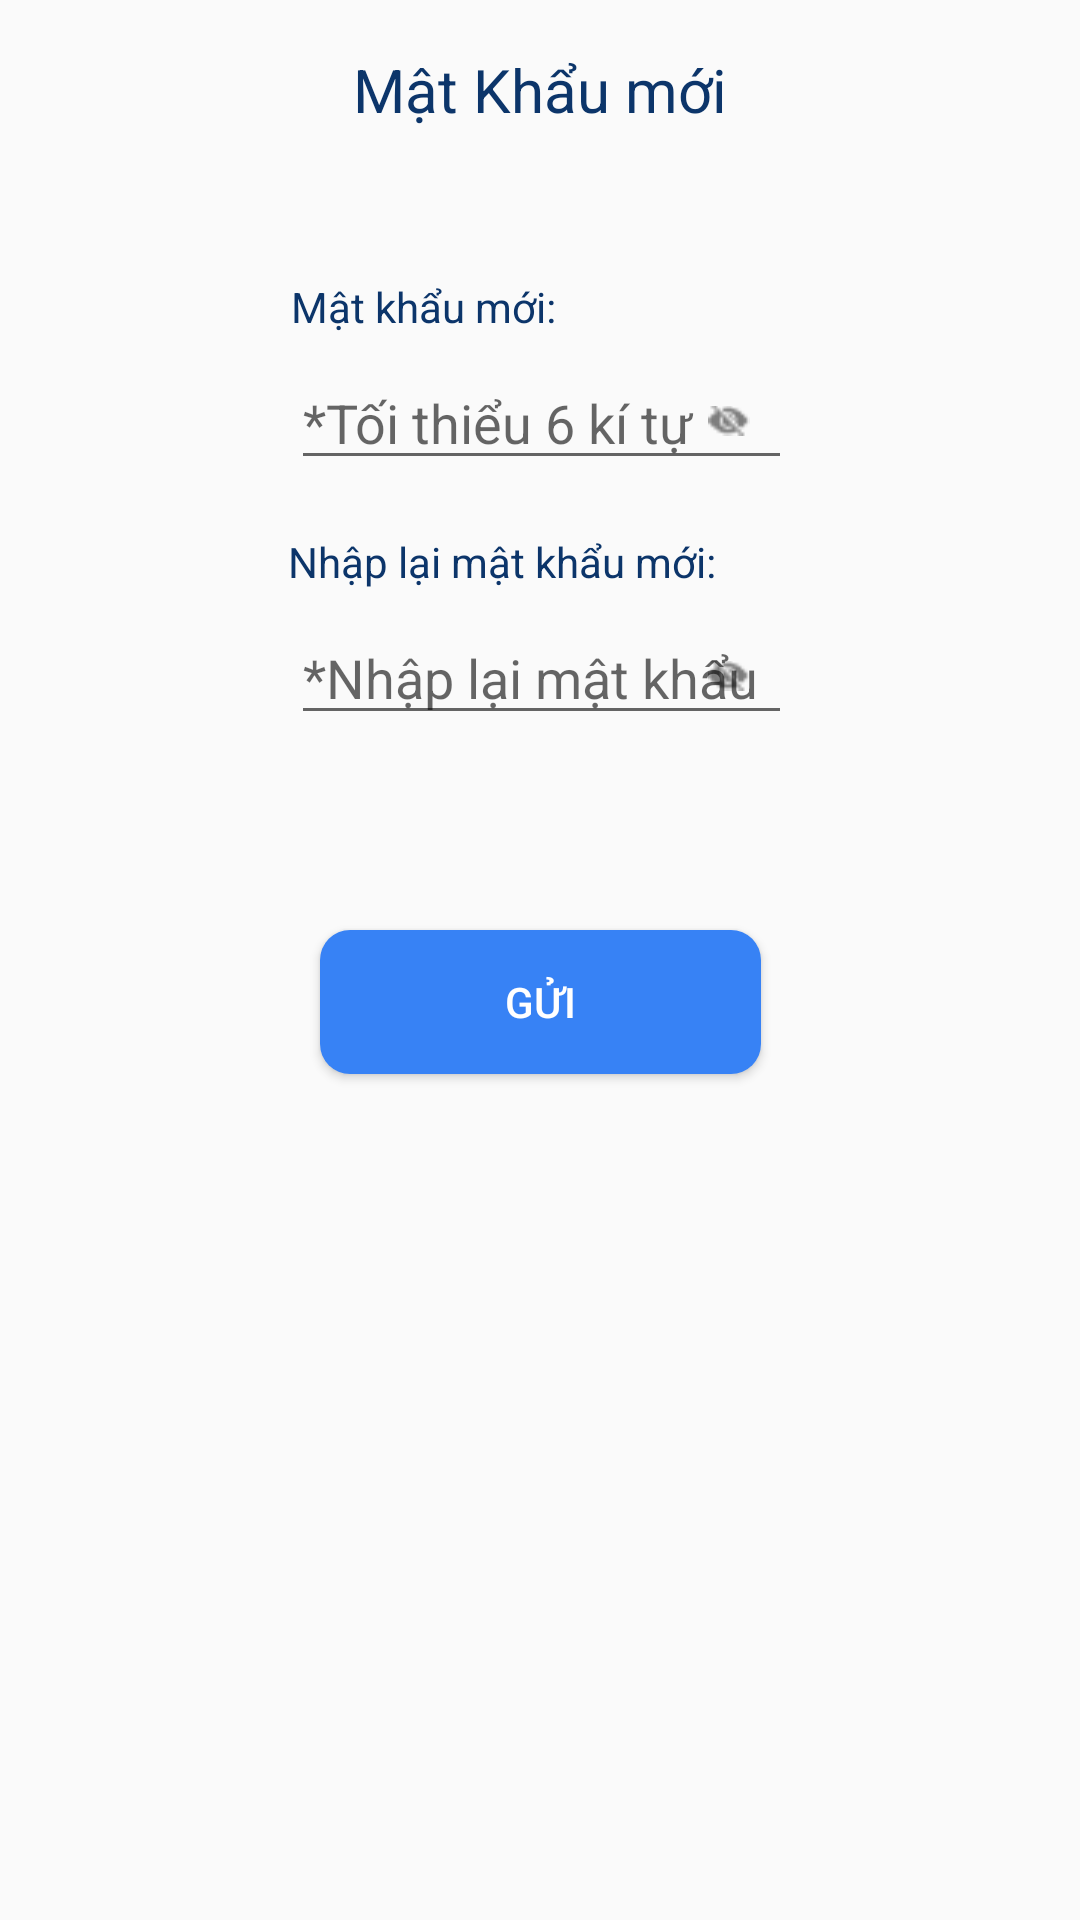

Produce the Android XML layout that renders to this screen, including the resource entries it uses.
<!-- AndroidManifest.xml: application theme AppTheme -->
<!-- res/layout/activity_new_password.xml -->
<?xml version="1.0" encoding="utf-8"?>
<androidx.constraintlayout.widget.ConstraintLayout xmlns:android="http://schemas.android.com/apk/res/android"
    xmlns:app="http://schemas.android.com/apk/res-auto"
    xmlns:tools="http://schemas.android.com/tools"
    android:layout_width="match_parent"
    android:layout_height="match_parent"
    tools:context=".activity.NewPasswordActivity">

    <View
        android:id="@+id/topView"
        android:layout_width="match_parent"
        android:layout_height="60dp"
        android:background="@drawable/background_border_bottom"
        app:layout_constraintTop_toTopOf="parent"
        app:layout_constraintStart_toStartOf="parent"
        app:layout_constraintEnd_toEndOf="parent" />

    <FrameLayout
        android:id="@+id/buttonBack"
        android:layout_width="98dp"
        android:layout_height="48dp"
        app:layout_constraintBottom_toBottomOf="@+id/topView"
        app:layout_constraintEnd_toStartOf="@+id/textViewTitle"
        app:layout_constraintStart_toStartOf="parent"
        app:layout_constraintTop_toTopOf="@+id/topView">

    </FrameLayout>

    <TextView
        android:id="@+id/textViewTitle"
        android:layout_width="0dp"
        android:layout_height="50dp"
        android:layout_margin="5dp"
        android:text="Mật Khẩu mới"
        android:textSize="20sp"
        android:gravity="center"
        android:textColor="#0C356A"
        app:layout_constraintTop_toTopOf="parent"
        app:layout_constraintStart_toStartOf="parent"
        app:layout_constraintEnd_toEndOf="parent"
        android:layout_gravity="center_vertical"/>


    <ImageView
        android:layout_width="40dp"
        android:layout_height="40dp"
        android:layout_gravity="center"
        android:layout_marginStart="16dp"
        android:layout_marginTop="10dp"
        android:background="@drawable/ic_action_back"
        android:contentDescription="Back"
        app:layout_constraintStart_toStartOf="parent"
        app:layout_constraintTop_toTopOf="parent" />

    <androidx.constraintlayout.widget.ConstraintLayout
        android:layout_width="match_parent"
        android:layout_height="match_parent"
        app:layout_constraintBottom_toBottomOf="parent"
        app:layout_constraintEnd_toEndOf="parent"
        app:layout_constraintHorizontal_bias="1.0"
        app:layout_constraintStart_toStartOf="parent"
        app:layout_constraintTop_toTopOf="parent"
        app:layout_constraintVertical_bias="1.0"
        tools:context="#">

        <EditText
            android:id="@+id/newPassword"
            android:layout_width="0dp"
            android:layout_height="wrap_content"
            android:layout_marginStart="97dp"
            android:layout_marginTop="118.5dp"
            android:layout_marginEnd="96dp"
            android:hint="*Tối thiểu 6 kí tự"
            android:inputType="textPassword"
            app:layout_constraintEnd_toEndOf="parent"
            app:layout_constraintHorizontal_bias="1.0"
            app:layout_constraintStart_toStartOf="parent"
            app:layout_constraintTop_toTopOf="parent"
            app:passwordToggleEnabled="true" />

        <ImageView
            android:id="@+id/imageView8"
            android:layout_width="0dp"
            android:layout_height="43dp"
            android:layout_marginEnd="110dp"
            app:layout_constraintEnd_toEndOf="parent"
            app:layout_constraintTop_toTopOf="@id/newPassword"
            app:srcCompat="@drawable/img_hidden" />

        <TextView
            android:id="@+id/textView"
            android:layout_width="wrap_content"
            android:layout_height="wrap_content"
            android:layout_marginStart="97dp"
            android:layout_marginTop="92.5dp"
            android:text="Mật khẩu mới:"
            android:textColor="#0C356A"
            app:layout_constraintStart_toStartOf="parent"
            app:layout_constraintTop_toTopOf="parent" />

        <TextView
            android:id="@+id/textView2"
            android:layout_width="wrap_content"
            android:layout_height="wrap_content"
            android:layout_marginStart="96dp"
            android:layout_marginTop="177.5dp"
            android:text="Nhập lại mật khẩu mới:"
            android:textColor="#0C356A"
            app:layout_constraintStart_toStartOf="parent"
            app:layout_constraintTop_toTopOf="parent" />

        <EditText
            android:id="@+id/confirmPassword"
            android:layout_width="0dp"
            android:layout_height="wrap_content"
            android:layout_marginStart="97dp"
            android:layout_marginTop="203.5dp"
            android:layout_marginEnd="96dp"
            android:hint="*Nhập lại mật khẩu"
            android:inputType="textPassword"
            app:layout_constraintEnd_toEndOf="parent"
            app:layout_constraintHorizontal_bias="1.0"
            app:layout_constraintStart_toStartOf="parent"
            app:layout_constraintTop_toTopOf="parent"
            app:passwordToggleEnabled="true" />

        <ImageView
            android:id="@+id/imageView9"
            android:layout_width="0dp"
            android:layout_height="43dp"
            android:layout_marginEnd="110dp"
            app:layout_constraintEnd_toEndOf="parent"
            app:layout_constraintTop_toTopOf="@id/confirmPassword"
            app:srcCompat="@drawable/img_hidden" />

        <Button
            android:id="@+id/btn_gui"
            android:layout_width="147dp"
            android:layout_height="wrap_content"
            android:layout_marginTop="65dp"
            android:background="@drawable/button_background"
            android:radius="10dp"
            android:text="GỬI"
            android:textColor="@color/white"
            app:layout_constraintEnd_toEndOf="parent"
            app:layout_constraintStart_toStartOf="parent"
            app:layout_constraintTop_toBottomOf="@+id/confirmPassword" />
    </androidx.constraintlayout.widget.ConstraintLayout>


</androidx.constraintlayout.widget.ConstraintLayout>
<!-- resources referenced by this layout -->
<resources>
  <color name="white">#FFFFFFFF</color>
  <!-- drawable button_background (drawable) -->
  <?xml version="1.0" encoding="utf-8"?>
  <shape xmlns:android="http://schemas.android.com/apk/res/android">
      <solid android:color="#3782F5" />
      <corners android:radius="10dp" />
  </shape>
  <!-- drawable img_hidden: png bitmap (drawable, 348 bytes) -->
  <style name="AppTheme" parent="Theme.AppCompat.Light.NoActionBar">
          
      </style>
</resources>
